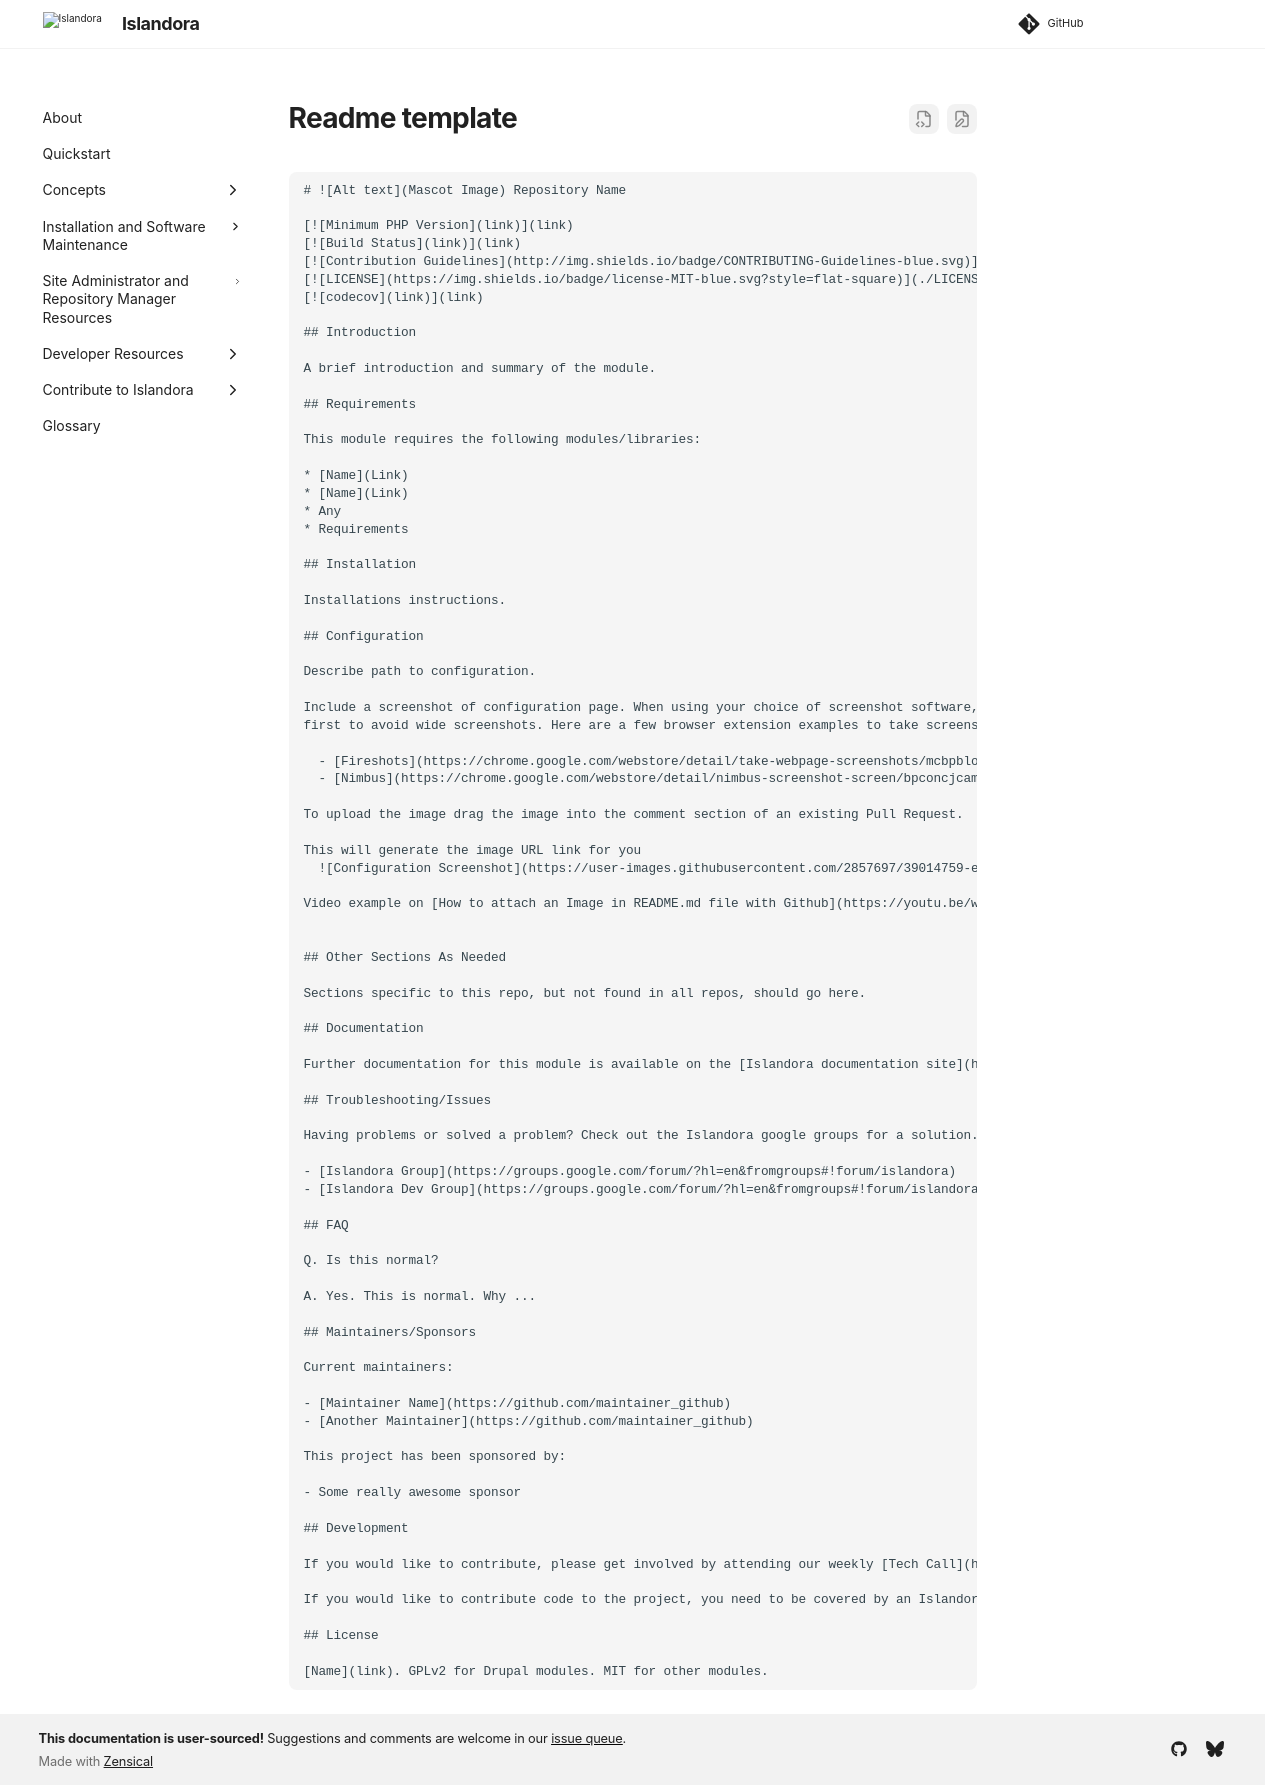

repository: Islandora/documentation · page: pr-preview/pr-2438/contributing/readme-template/index.html · generator: mkdocs

```
# ![Alt text](Mascot Image) Repository Name

[![Minimum PHP Version](link)](link)
[![Build Status](link)](link)
[![Contribution Guidelines](http://img.shields.io/badge/CONTRIBUTING-Guidelines-blue.svg)](./CONTRIBUTING.md)
[![LICENSE](https://img.shields.io/badge/license-MIT-blue.svg?style=flat-square)](./LICENSE)
[![codecov](link)](link)

## Introduction

A brief introduction and summary of the module.

## Requirements

This module requires the following modules/libraries:

* [Name](Link)
* [Name](Link)
* Any
* Requirements

## Installation

Installations instructions.

## Configuration

Describe path to configuration.

Include a screenshot of configuration page. When using your choice of screenshot software, resize your browser
first to avoid wide screenshots. Here are a few browser extension examples to take screenshots.

  - [Fireshots](https://chrome.google.com/webstore/detail/take-webpage-screenshots/mcbpblocgmgfnpjjppndjkmgjaogfceg)
  - [Nimbus](https://chrome.google.com/webstore/detail/nimbus-screenshot-screen/bpconcjcammlapcogcnnelfmaeghhagj)

To upload the image drag the image into the comment section of an existing Pull Request.

This will generate the image URL link for you
  ![Configuration Screenshot](https://user-images.githubusercontent.com/2857697/39014759-e2ef9c1e-43e0-11e8-921c-c2a3234d65d2.jpg)

Video example on [How to attach an Image in README.md file with Github](https://youtu.be/wVHJtL-y7P0)


## Other Sections As Needed

Sections specific to this repo, but not found in all repos, should go here.

## Documentation

Further documentation for this module is available on the [Islandora documentation site](https://islandora.github.io/documentation/).

## Troubleshooting/Issues

Having problems or solved a problem? Check out the Islandora google groups for a solution.

- [Islandora Group](https://groups.google.com/forum/?hl=en&fromgroups#!forum/islandora)
- [Islandora Dev Group](https://groups.google.com/forum/?hl=en&fromgroups#!forum/islandora-dev)

## FAQ

Q. Is this normal?

A. Yes. This is normal. Why ...

## Maintainers/Sponsors

Current maintainers:

- [Maintainer Name](https://github.com/maintainer_github)
- [Another Maintainer](https://github.com/maintainer_github)

This project has been sponsored by:

- Some really awesome sponsor

## Development

If you would like to contribute, please get involved by attending our weekly [Tech Call](https://github.com/Islandora/documentation/wiki). We love to hear from you!

If you would like to contribute code to the project, you need to be covered by an Islandora Foundation [Contributor License Agreement](https://drive.google.com/file/d/1k6eCM5EV-w4I4ErkiGj4NJwvLnXkejyk/view?usp=sharing) or [Corporate Contributor License Agreement](https://drive.google.com/file/d/1-SQYuHWRxvltQYgkFWpYv7nGbvJp1u8h/view?usp=sharing). Please see the [Contributors](https://github.com/Islandora/islandora-community/wiki/Onboarding-Checklist) pages on Islandora.ca for more information.

## License

[Name](link). GPLv2 for Drupal modules. MIT for other modules.
```
